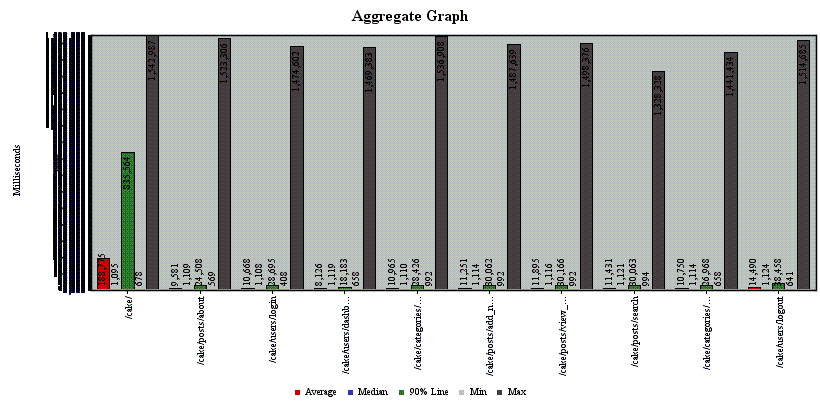

The table this chart was drawn from, first rows:
sampler_label, count, average, min, max, stddev, error%, Throughput, Kb/sec, average_bytes
/cake/, 1000, 188775, 678, 1542987, 395002, 0.656, 0.4968, 13.54, 27916
/cake/posts/about, 1000, 9581, 569, 1523306, 68078, 0.654, 0.4899, 2.671, 5583
/cake/users/login, 2000, 10668, 408, 1474602, 62329, 0.651, 0.9605, 2.208, 2354
/cake/users/dashboard, 1000, 8126, 658, 1469383, 61364, 0.648, 0.4784, 1.024, 2191
/cake/categories/add_category, 3000, 10965, 992, 1536908, 61782, 0.645, 1.406, 3.324, 2421
/cake/posts/add_new_post, 3000, 11251, 992, 1487639, 52664, 0.6403, 1.365, 17.42, 13062
/cake/posts/view_post/1, 3000, 11895, 992, 1498376, 54501, 0.6353, 1.319, 17.52, 13594
/cake/posts/search, 1000, 11431, 994, 1328328, 58425, 0.634, 0.4457, 2.144, 4925
/cake/categories/view_category/1, 1000, 10750, 658, 1441434, 64267, 0.631, 0.4475, 2.484, 5684
/cake/users/logout, 1000, 14490, 641, 1514685, 64487, 0.629, 0.4485, 1.114, 2544
TOTAL, 17000, 21578, 408, 1542987, 119388, 0.6421, 7.395, 59.81, 8281
